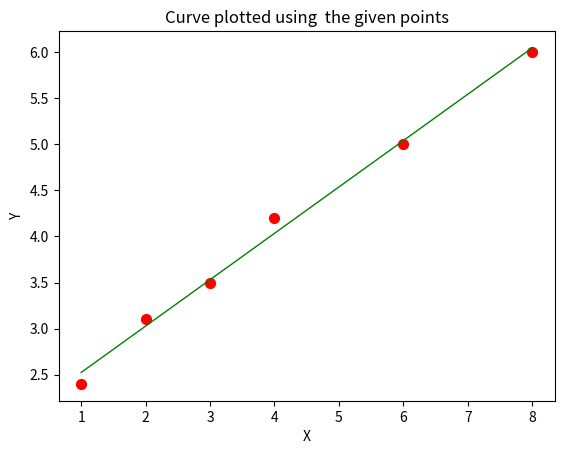

Python code for this plot:
import numpy as np 
import math 
import sympy as smp
from sympy import symbols ,Eq,solve
import matplotlib.pyplot as plt
from datetime import datetime as dt

# straight line Fitting 

def f(a,b,p):
    return a*p + b

a = symbols("a")
b = symbols("b")

    
x = np.array([1,2,3,4,6,8])
y = np.array ([2.4,3.1,3.5,4.2,5,6])
n = len(x)
q1= np.zeros(n)

print("Number of data points = ",n)
t_i=dt.now()
Ex = sum(x)
print("Ex=",Ex)
Ey = sum(y)
print("Ey =", Ey)
Exy = np.dot(x,y)
print("Exy=",Exy)
Ex2 =np.dot(x,x)
print("Ex2 =",Ex2)

eq1 = Eq((a*Ex+b*n),Ey)
eq2 = Eq((a*Ex2+b*Ex),Exy)
print(eq1) 
print(eq2) 
m = solve((eq1, eq2), (a, b))
# print(m)
a = m[a]
b = m[b]
print("a =", a)
print("b =",b)
print("The best fit straight line is y = (",a,") x +(",b,")")
t_f=dt.now()
print('\ncost of computation:',t_f-t_i)

for i in range(n):
    q1[i] = f(a,b,x[i])
    
print(q1)
print(x)

plt.scatter(x, y, label= "stars", color= "red", 
            marker= "o", s=50)
plt.plot(x,q1,color='g', linewidth =1)
plt.title("Curve plotted using  the given points")
plt.xlabel("X")
plt.ylabel("Y")
plt.show()
